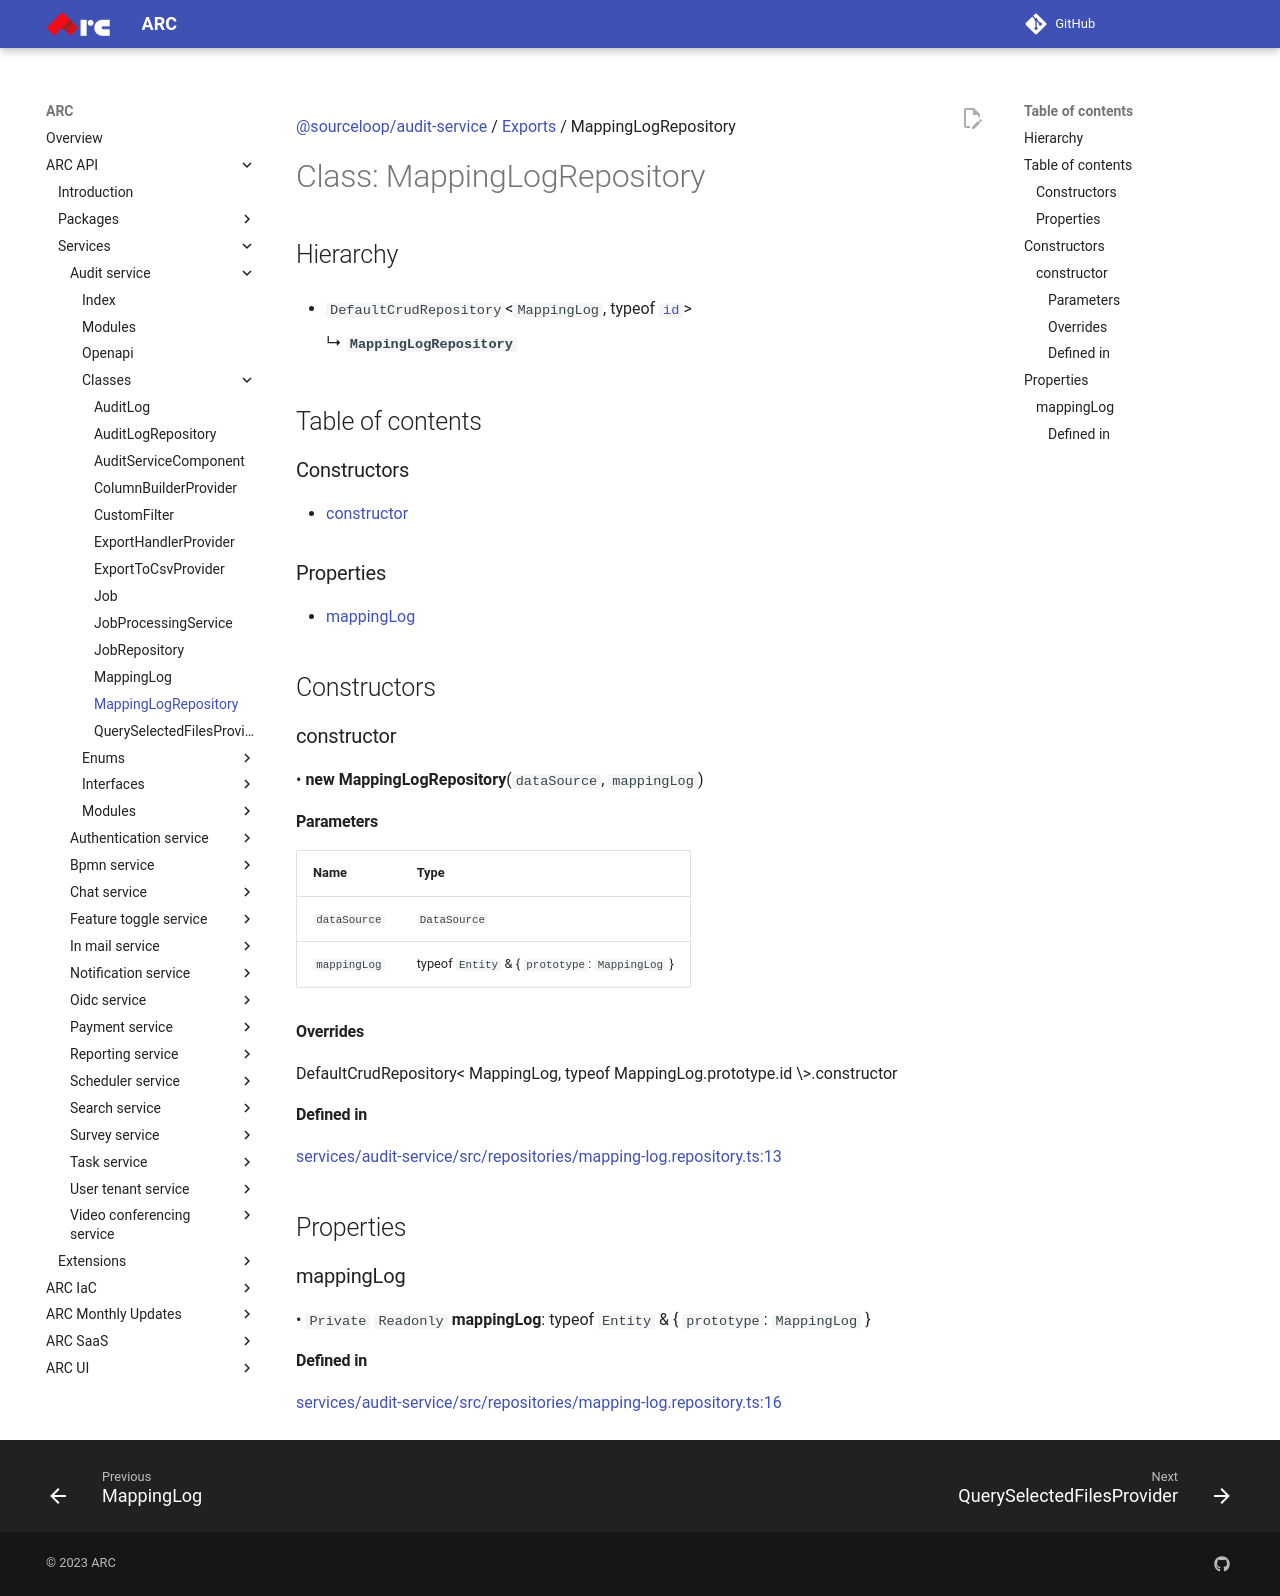

repository: sourcefuse/arc-docs · page: arc-api-docs/services/audit-service/classes/MappingLogRepository/index.html · generator: mkdocs

[@sourceloop/audit-service](../README.md) / [Exports](../modules.md) / MappingLogRepository

# Class: MappingLogRepository

## Hierarchy

- `DefaultCrudRepository`<`MappingLog`, typeof [`id`](MappingLog.md#id)\>

  ↳ **`MappingLogRepository`**

## Table of contents

### Constructors

- [constructor](MappingLogRepository.md#constructor)

### Properties

- [mappingLog](MappingLogRepository.md#mappinglog)

## Constructors

### constructor

• **new MappingLogRepository**(`dataSource`, `mappingLog`)

#### Parameters

| Name | Type |
| :------ | :------ |
| `dataSource` | `DataSource` |
| `mappingLog` | typeof `Entity` & { `prototype`: `MappingLog`  } |

#### Overrides

DefaultCrudRepository&lt;
  MappingLog,
  typeof MappingLog.prototype.id
\&gt;.constructor

#### Defined in

[services/audit-service/src/repositories/mapping-log.repository.ts:13](https://github.com/sourcefuse/loopback4-microservice-catalog/blob/eb9d4d57/services/audit-service/src/repositories/mapping-log.repository.ts#L13)

## Properties

### mappingLog

• `Private` `Readonly` **mappingLog**: typeof `Entity` & { `prototype`: `MappingLog`  }

#### Defined in

[services/audit-service/src/repositories/mapping-log.repository.ts:16](https://github.com/sourcefuse/loopback4-microservice-catalog/blob/eb9d4d57/services/audit-service/src/repositories/mapping-log.repository.ts#L16)
